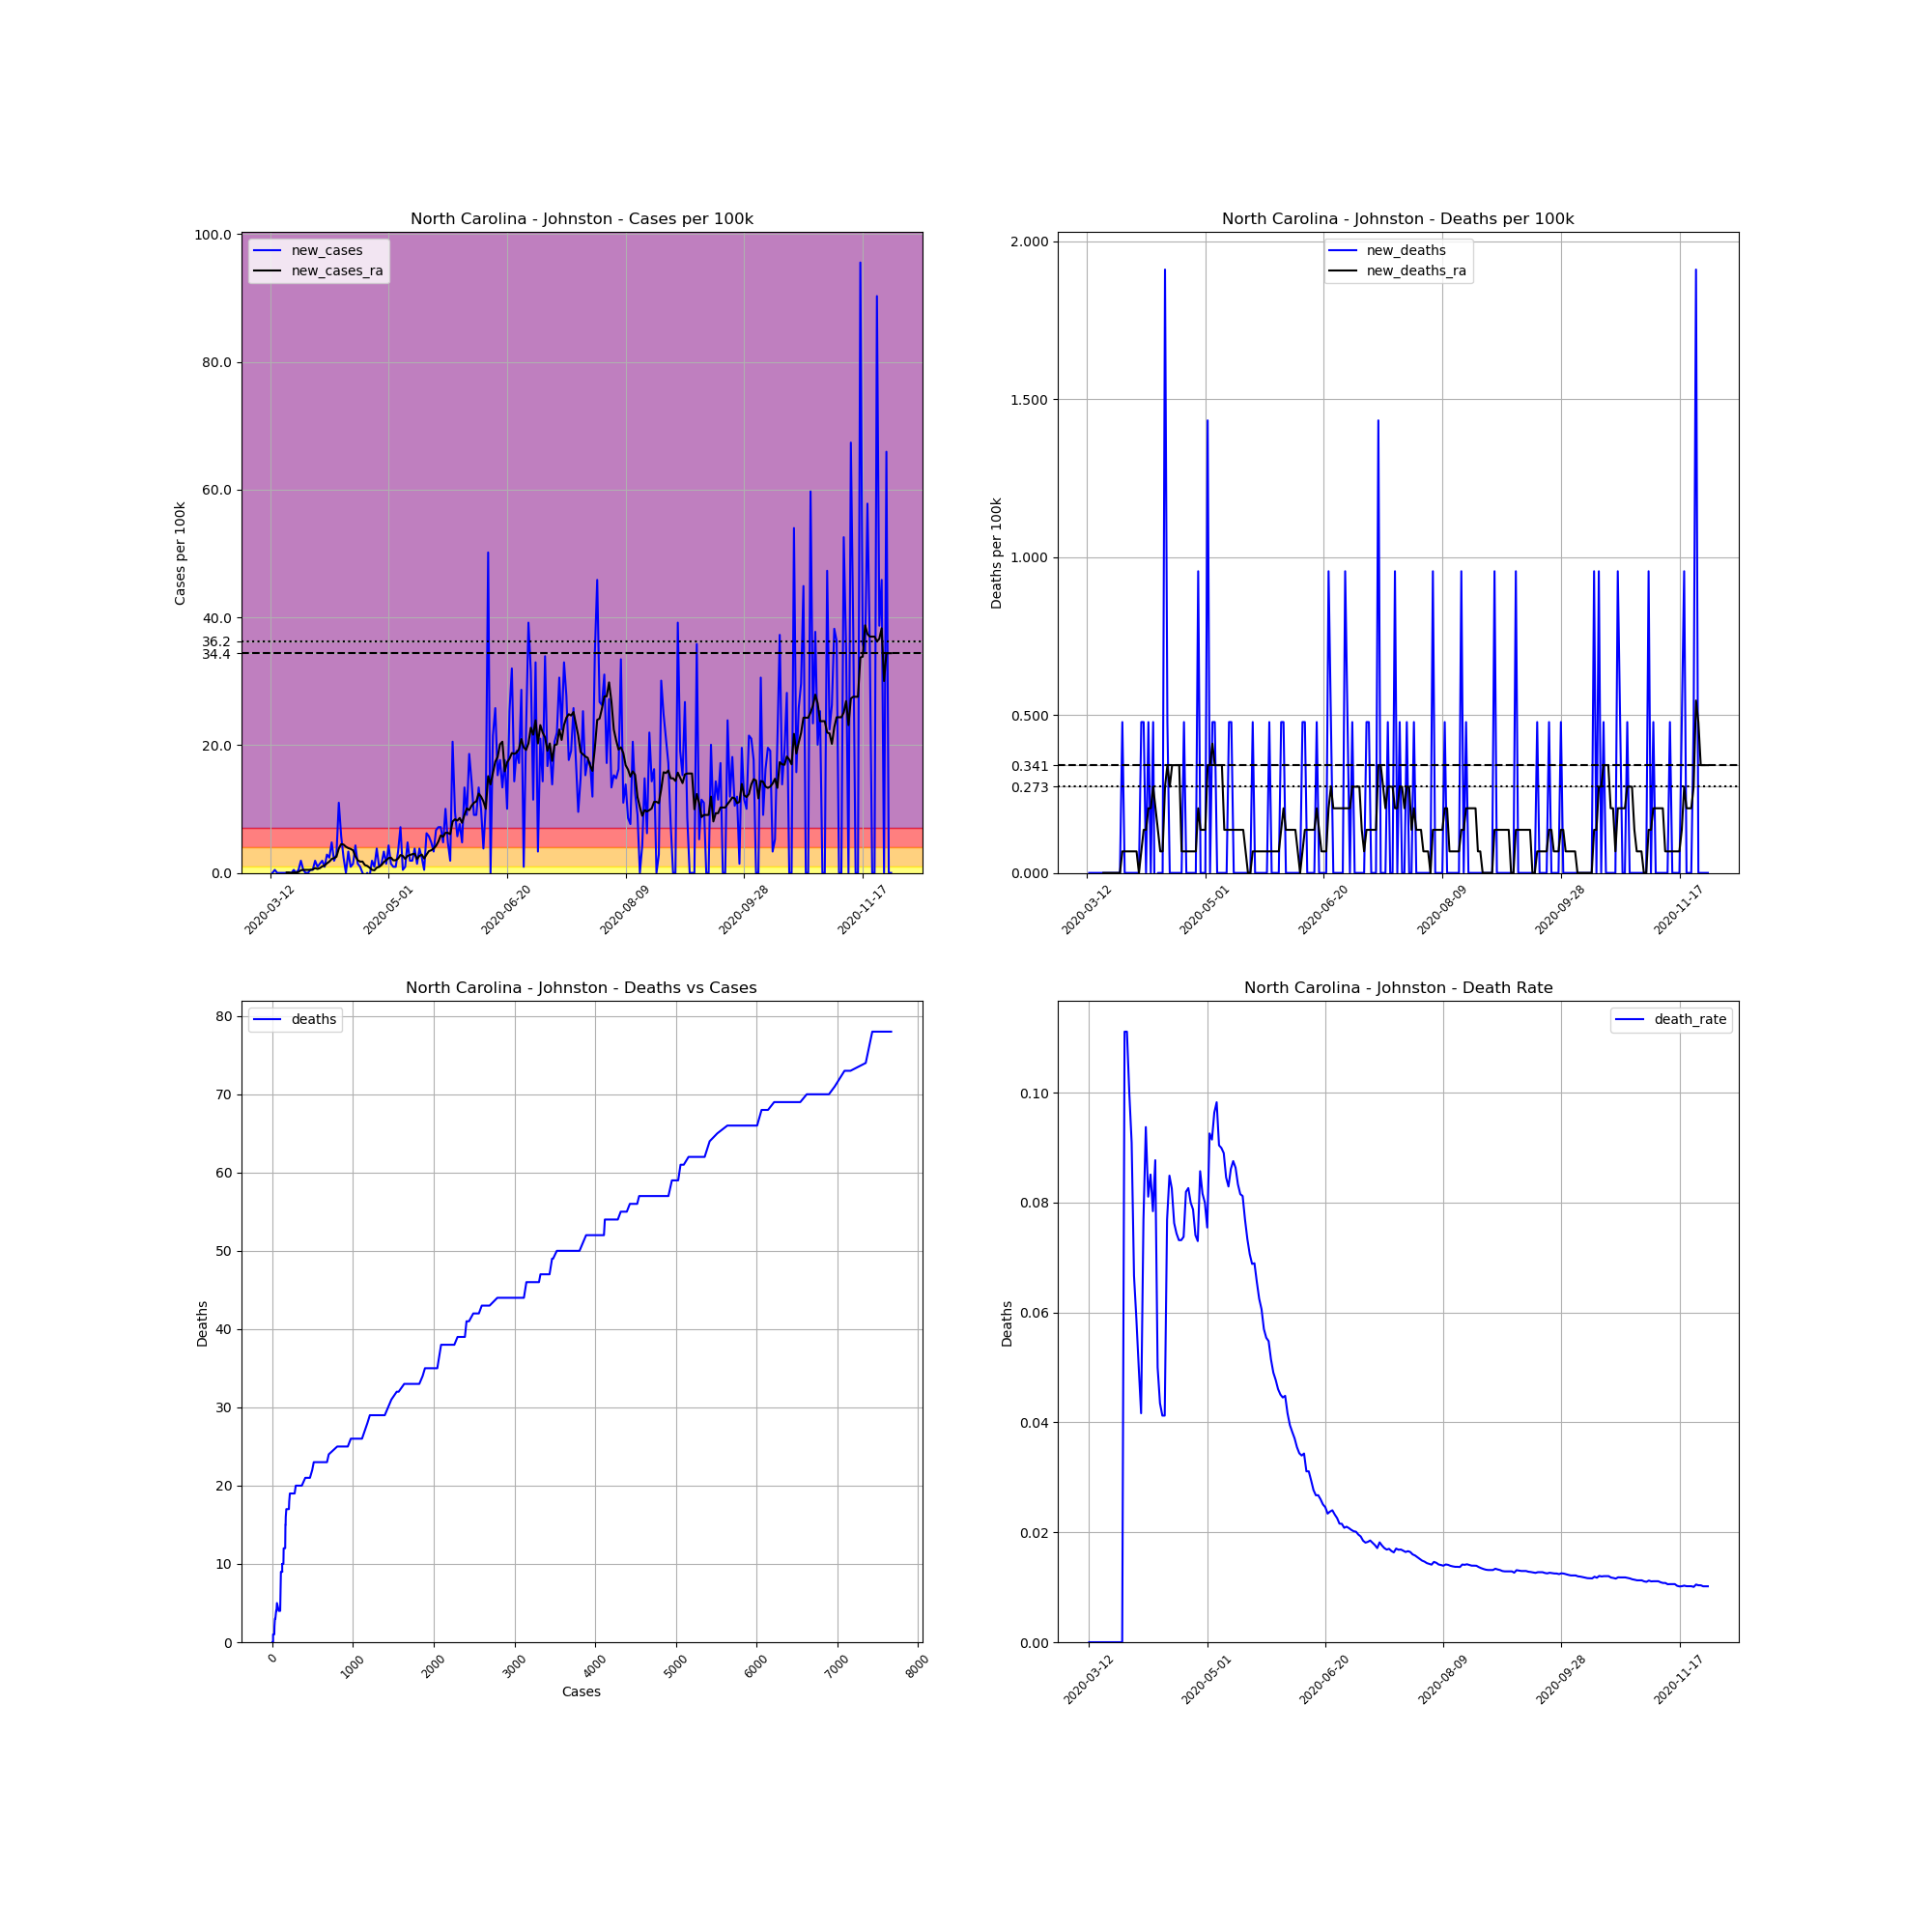

The table this chart was drawn from, first rows:
, date, county, state, fips, cases, deaths, COUNTY, STNAME, CTYNAME, POPESTIMATE2019, cases_per_100k, deaths_per_100k, death_rate, new_cases, new_deaths, new_cases_ra, new_deaths_ra
63147, 2020-03-12, Johnston, North Carolina, 37101, 1, 0.0, 101, North Carolina, Johnston, 209339, 0.4777, 0.0, 0.0, , , , 
63148, 2020-03-13, Johnston, North Carolina, 37101, 1, 0.0, 101, North Carolina, Johnston, 209339, 0.4777, 0.0, 0.0, 0.0, 0.0, , 
63149, 2020-03-14, Johnston, North Carolina, 37101, 2, 0.0, 101, North Carolina, Johnston, 209339, 0.9554, 0.0, 0.0, 0.4777, 0.0, , 
63150, 2020-03-15, Johnston, North Carolina, 37101, 2, 0.0, 101, North Carolina, Johnston, 209339, 0.9554, 0.0, 0.0, 0.0, 0.0, , 
63151, 2020-03-16, Johnston, North Carolina, 37101, 2, 0.0, 101, North Carolina, Johnston, 209339, 0.9554, 0.0, 0.0, 0.0, 0.0, , 
63152, 2020-03-17, Johnston, North Carolina, 37101, 2, 0.0, 101, North Carolina, Johnston, 209339, 0.9554, 0.0, 0.0, 0.0, 0.0, , 
63153, 2020-03-18, Johnston, North Carolina, 37101, 2, 0.0, 101, North Carolina, Johnston, 209339, 0.9554, 0.0, 0.0, 0.0, 0.0, , 
63154, 2020-03-19, Johnston, North Carolina, 37101, 2, 0.0, 101, North Carolina, Johnston, 209339, 0.9554, 0.0, 0.0, 0.0, 0.0, 0.06824, 0.0
63155, 2020-03-20, Johnston, North Carolina, 37101, 2, 0.0, 101, North Carolina, Johnston, 209339, 0.9554, 0.0, 0.0, 0.0, 0.0, 0.06824, 0.0
63156, 2020-03-21, Johnston, North Carolina, 37101, 2, 0.0, 101, North Carolina, Johnston, 209339, 0.9554, 0.0, 0.0, 0.0, 0.0, 0.0, 0.0
63157, 2020-03-22, Johnston, North Carolina, 37101, 3, 0.0, 101, North Carolina, Johnston, 209339, 1.433, 0.0, 0.0, 0.4777, 0.0, 0.06824, 0.0
63158, 2020-03-23, Johnston, North Carolina, 37101, 3, 0.0, 101, North Carolina, Johnston, 209339, 1.433, 0.0, 0.0, 0.0, 0.0, 0.06824, 0.0
63159, 2020-03-24, Johnston, North Carolina, 37101, 4, 0.0, 101, North Carolina, Johnston, 209339, 1.911, 0.0, 0.0, 0.4777, 0.0, 0.1365, 0.0
63160, 2020-03-25, Johnston, North Carolina, 37101, 8, 0.0, 101, North Carolina, Johnston, 209339, 3.822, 0.0, 0.0, 1.911, 0.0, 0.4095, 0.0
63161, 2020-03-26, Johnston, North Carolina, 37101, 9, 0.0, 101, North Carolina, Johnston, 209339, 4.299, 0.0, 0.0, 0.4777, 0.0, 0.4777, 0.0
63162, 2020-03-27, Johnston, North Carolina, 37101, 9, 1.0, 101, North Carolina, Johnston, 209339, 4.299, 0.4777, 0.1111, 0.0, 0.4777, 0.4777, 0.06824
63163, 2020-03-28, Johnston, North Carolina, 37101, 9, 1.0, 101, North Carolina, Johnston, 209339, 4.299, 0.4777, 0.1111, 0.0, 0.0, 0.4777, 0.06824
63164, 2020-03-29, Johnston, North Carolina, 37101, 10, 1.0, 101, North Carolina, Johnston, 209339, 4.777, 0.4777, 0.1, 0.4777, 0.0, 0.4777, 0.06824
63165, 2020-03-30, Johnston, North Carolina, 37101, 11, 1.0, 101, North Carolina, Johnston, 209339, 5.255, 0.4777, 0.09091, 0.4777, 0.0, 0.5459, 0.06824
63166, 2020-03-31, Johnston, North Carolina, 37101, 15, 1.0, 101, North Carolina, Johnston, 209339, 7.165, 0.4777, 0.06667, 1.911, 0.0, 0.7507, 0.06824
63167, 2020-04-01, Johnston, North Carolina, 37101, 17, 1.0, 101, North Carolina, Johnston, 209339, 8.121, 0.4777, 0.05882, 0.9554, 0.0, 0.6142, 0.06824
63168, 2020-04-02, Johnston, North Carolina, 37101, 20, 1.0, 101, North Carolina, Johnston, 209339, 9.554, 0.4777, 0.05, 1.433, 0.0, 0.7507, 0.06824
63169, 2020-04-03, Johnston, North Carolina, 37101, 24, 1.0, 101, North Carolina, Johnston, 209339, 11.46, 0.4777, 0.04167, 1.911, 0.0, 1.024, 0.0
63170, 2020-04-04, Johnston, North Carolina, 37101, 26, 2.0, 101, North Carolina, Johnston, 209339, 12.42, 0.9554, 0.07692, 0.9554, 0.4777, 1.16, 0.06824
63171, 2020-04-05, Johnston, North Carolina, 37101, 32, 3.0, 101, North Carolina, Johnston, 209339, 15.29, 1.433, 0.09375, 2.866, 0.4777, 1.501, 0.1365
63172, 2020-04-06, Johnston, North Carolina, 37101, 37, 3.0, 101, North Carolina, Johnston, 209339, 17.67, 1.433, 0.08108, 2.388, 0.0, 1.774, 0.1365
63173, 2020-04-07, Johnston, North Carolina, 37101, 47, 4.0, 101, North Carolina, Johnston, 209339, 22.45, 1.911, 0.08511, 4.777, 0.4777, 2.184, 0.2047
63174, 2020-04-08, Johnston, North Carolina, 37101, 51, 4.0, 101, North Carolina, Johnston, 209339, 24.36, 1.911, 0.07843, 1.911, 0.0, 2.32, 0.2047
63175, 2020-04-09, Johnston, North Carolina, 37101, 57, 5.0, 101, North Carolina, Johnston, 209339, 27.23, 2.388, 0.08772, 2.866, 0.4777, 2.525, 0.273
63176, 2020-04-10, Johnston, North Carolina, 37101, 80, 4.0, 101, North Carolina, Johnston, 209339, 38.22, 1.911, 0.05, 10.99, -0.4777, 3.822, 0.2047
63177, 2020-04-11, Johnston, North Carolina, 37101, 92, 4.0, 101, North Carolina, Johnston, 209339, 43.95, 1.911, 0.04348, 5.732, 0.0, 4.504, 0.1365
63178, 2020-04-12, Johnston, North Carolina, 37101, 97, 4.0, 101, North Carolina, Johnston, 209339, 46.34, 1.911, 0.04124, 2.388, 0.0, 4.436, 0.06824
63179, 2020-04-13, Johnston, North Carolina, 37101, 97, 4.0, 101, North Carolina, Johnston, 209339, 46.34, 1.911, 0.04124, 0.0, 0.0, 4.095, 0.06824
63180, 2020-04-14, Johnston, North Carolina, 37101, 104, 8.0, 101, North Carolina, Johnston, 209339, 49.68, 3.822, 0.07692, 3.344, 1.911, 3.89, 0.273
63181, 2020-04-15, Johnston, North Carolina, 37101, 106, 9.0, 101, North Carolina, Johnston, 209339, 50.64, 4.299, 0.08491, 0.9554, 0.4777, 3.753, 0.3412
63182, 2020-04-16, Johnston, North Carolina, 37101, 109, 9.0, 101, North Carolina, Johnston, 209339, 52.07, 4.299, 0.08257, 1.433, 0.0, 3.549, 0.273
63183, 2020-04-17, Johnston, North Carolina, 37101, 118, 9.0, 101, North Carolina, Johnston, 209339, 56.37, 4.299, 0.07627, 4.299, 0.0, 2.593, 0.3412
63184, 2020-04-18, Johnston, North Carolina, 37101, 121, 9.0, 101, North Carolina, Johnston, 209339, 57.8, 4.299, 0.07438, 1.433, 0.0, 1.979, 0.3412
63185, 2020-04-19, Johnston, North Carolina, 37101, 123, 9.0, 101, North Carolina, Johnston, 209339, 58.76, 4.299, 0.07317, 0.9554, 0.0, 1.774, 0.3412
63186, 2020-04-20, Johnston, North Carolina, 37101, 123, 9.0, 101, North Carolina, Johnston, 209339, 58.76, 4.299, 0.07317, 0.0, 0.0, 1.774, 0.3412
63187, 2020-04-21, Johnston, North Carolina, 37101, 122, 9.0, 101, North Carolina, Johnston, 209339, 58.28, 4.299, 0.07377, -0.4777, 0.0, 1.228, 0.06824
63188, 2020-04-22, Johnston, North Carolina, 37101, 122, 10.0, 101, North Carolina, Johnston, 209339, 58.28, 4.777, 0.08197, 0.0, 0.4777, 1.092, 0.06824
63189, 2020-04-23, Johnston, North Carolina, 37101, 121, 10.0, 101, North Carolina, Johnston, 209339, 57.8, 4.777, 0.08264, -0.4777, 0.0, 0.8189, 0.06824
63190, 2020-04-24, Johnston, North Carolina, 37101, 125, 10.0, 101, North Carolina, Johnston, 209339, 59.71, 4.777, 0.08, 1.911, 0.0, 0.4777, 0.06824
63191, 2020-04-25, Johnston, North Carolina, 37101, 127, 10.0, 101, North Carolina, Johnston, 209339, 60.67, 4.777, 0.07874, 0.9554, 0.0, 0.4095, 0.06824
63192, 2020-04-26, Johnston, North Carolina, 37101, 135, 10.0, 101, North Carolina, Johnston, 209339, 64.49, 4.777, 0.07407, 3.822, 0.0, 0.8189, 0.06824
63193, 2020-04-27, Johnston, North Carolina, 37101, 137, 10.0, 101, North Carolina, Johnston, 209339, 65.44, 4.777, 0.07299, 0.9554, 0.0, 0.9554, 0.06824
63194, 2020-04-28, Johnston, North Carolina, 37101, 140, 12.0, 101, North Carolina, Johnston, 209339, 66.88, 5.732, 0.08571, 1.433, 0.9554, 1.228, 0.2047
63195, 2020-04-29, Johnston, North Carolina, 37101, 147, 12.0, 101, North Carolina, Johnston, 209339, 70.22, 5.732, 0.08163, 3.344, 0.0, 1.706, 0.1365
63196, 2020-04-30, Johnston, North Carolina, 37101, 150, 12.0, 101, North Carolina, Johnston, 209339, 71.65, 5.732, 0.08, 1.433, 0.0, 1.979, 0.1365
63197, 2020-05-01, Johnston, North Carolina, 37101, 159, 12.0, 101, North Carolina, Johnston, 209339, 75.95, 5.732, 0.07547, 4.299, 0.0, 2.32, 0.1365
63198, 2020-05-02, Johnston, North Carolina, 37101, 162, 15.0, 101, North Carolina, Johnston, 209339, 77.39, 7.165, 0.09259, 1.433, 1.433, 2.388, 0.3412
63199, 2020-05-03, Johnston, North Carolina, 37101, 164, 15.0, 101, North Carolina, Johnston, 209339, 78.34, 7.165, 0.09146, 0.9554, 0.0, 1.979, 0.3412
63200, 2020-05-04, Johnston, North Carolina, 37101, 166, 16.0, 101, North Carolina, Johnston, 209339, 79.3, 7.643, 0.09639, 0.9554, 0.4777, 1.979, 0.4095
63201, 2020-05-05, Johnston, North Carolina, 37101, 173, 17.0, 101, North Carolina, Johnston, 209339, 82.64, 8.121, 0.09827, 3.344, 0.4777, 2.252, 0.3412
63202, 2020-05-06, Johnston, North Carolina, 37101, 188, 17.0, 101, North Carolina, Johnston, 209339, 89.81, 8.121, 0.09043, 7.165, 0.0, 2.798, 0.3412
63203, 2020-05-07, Johnston, North Carolina, 37101, 189, 17.0, 101, North Carolina, Johnston, 209339, 90.28, 8.121, 0.08995, 0.4777, 0.0, 2.661, 0.3412
63204, 2020-05-08, Johnston, North Carolina, 37101, 191, 17.0, 101, North Carolina, Johnston, 209339, 91.24, 8.121, 0.08901, 0.9554, 0.0, 2.184, 0.3412
63205, 2020-05-09, Johnston, North Carolina, 37101, 201, 17.0, 101, North Carolina, Johnston, 209339, 96.02, 8.121, 0.08458, 4.777, 0.0, 2.661, 0.1365
63206, 2020-05-10, Johnston, North Carolina, 37101, 205, 17.0, 101, North Carolina, Johnston, 209339, 97.93, 8.121, 0.08293, 1.911, 0.0, 2.798, 0.1365
... 203 more rows
